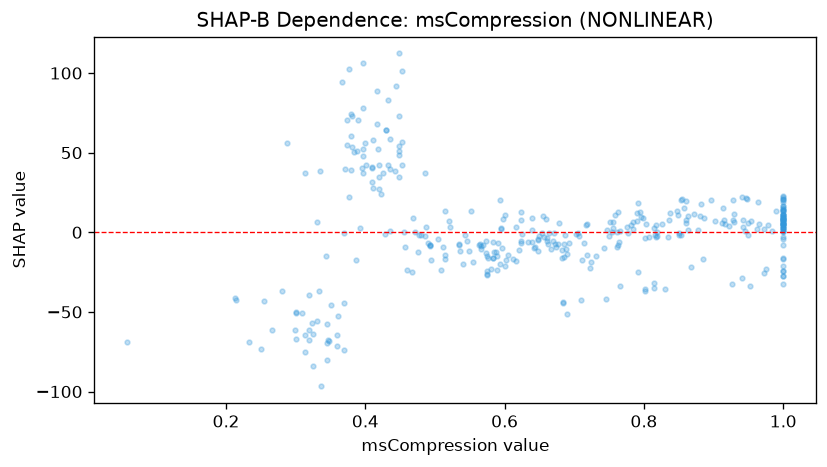

The data file committed next to this chart (first rows):
feature_value, shap_value
0.419, 41.98
1.0, 21.94
0.642, -10.11
0.543, -1.998
1.0, 7.929
0.213, -41.07
0.916, 5.336
0.722, -22.64
0.452, 42.18
1.0, 5.446
0.633, -6.323
0.319, -67.88
0.345, -57.49
0.323, -56.93
0.785, 6.769
1.0, 4.718
1.0, 9.286
0.913, 15.27
0.591, -6.768
0.688, -10.69
0.93, 6.186
0.373, 54.57
1.0, 2.947
0.589, -15.11
1.0, 13.99
0.887, 8.666
0.587, -12.28
0.802, -35.71
0.597, 8.556
0.984, 0.5228
0.37, -44.58
0.602, -17.55
1.0, 0.9729
1.0, -7.673
0.576, -16.32
0.309, -50.45
0.902, 7.145
0.763, -7.812
0.448, 53.96
0.724, -18.93
0.374, 70.6
1.0, 7.529
0.472, 0.4343
0.643, -9.458
0.941, 22.08
0.25, -73.13
0.361, -52.77
0.847, 13.4
0.058, -68.86
1.0, 11.45
0.345, -80.19
0.75, -2.287
1.0, 2.566
0.281, -37.08
0.762, -9.428
0.897, 20.36
0.433, 42.16
0.583, -5.924
0.573, -5.504
0.395, 40.42
... 317 more rows
